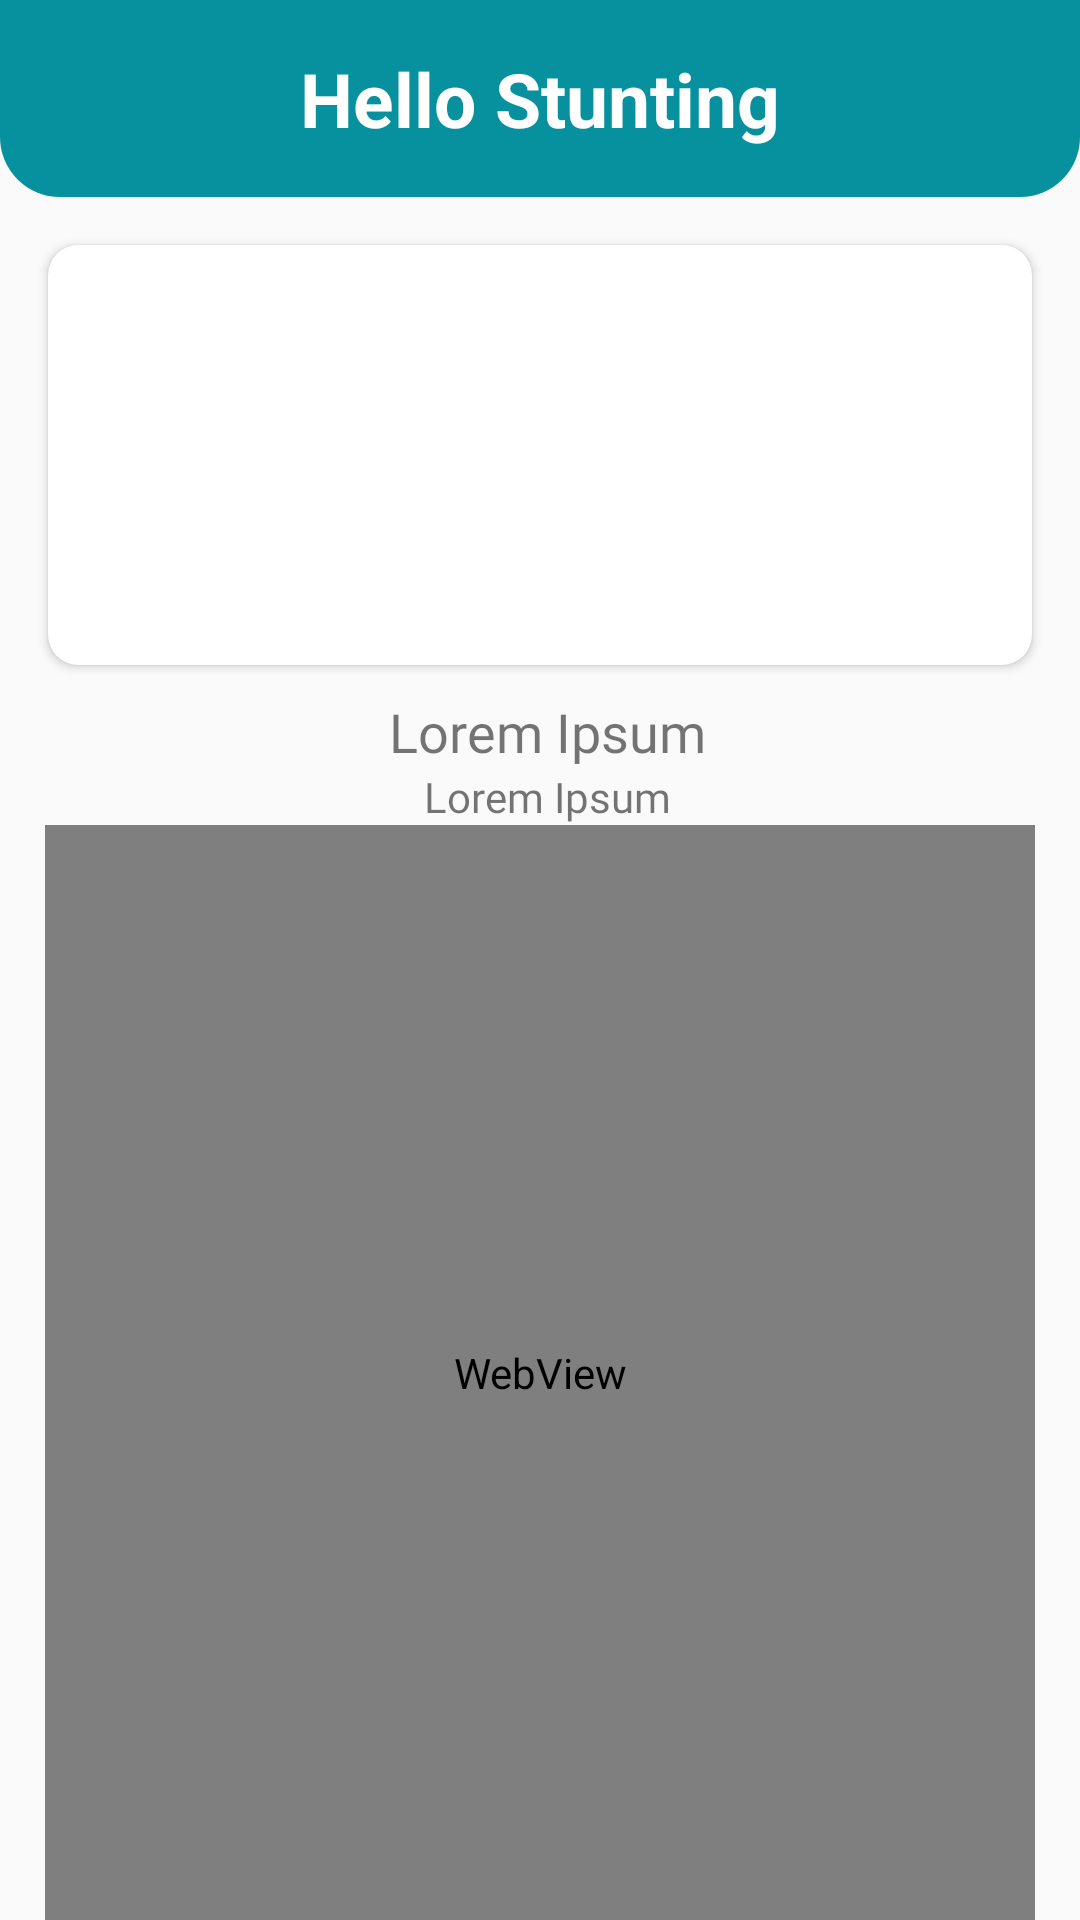

The Android layout XML behind this screen, and the referenced resources:
<!-- AndroidManifest.xml: application theme Theme.SplashScreen -->
<!-- res/layout/activity_hello_detail.xml -->
<?xml version="1.0" encoding="utf-8"?>
<androidx.constraintlayout.widget.ConstraintLayout xmlns:android="http://schemas.android.com/apk/res/android"
    xmlns:app="http://schemas.android.com/apk/res-auto"
    xmlns:tools="http://schemas.android.com/tools"
    android:layout_width="match_parent"
    android:layout_height="match_parent"
    tools:context="com.stuntech.stunting.ui.care_nutrition.detail.CareDetailActivity">

    <androidx.constraintlayout.widget.ConstraintLayout
        android:id="@+id/linearLayout2"
        android:layout_width="match_parent"
        android:layout_height="wrap_content"
        android:background="@drawable/round_top"
        android:padding="16dp"
        app:layout_constraintTop_toTopOf="parent">

        <ImageView
            android:id="@+id/btnBack"
            android:layout_width="30dp"
            android:layout_height="30dp"
            android:src="@drawable/ic_back"
            app:layout_constraintStart_toStartOf="parent"
            app:layout_constraintTop_toTopOf="parent" />

        <TextView
            android:id="@+id/textView"
            android:layout_width="match_parent"
            android:layout_height="wrap_content"
            android:text="@string/title_hello_stunting"
            android:textAlignment="center"
            android:textColor="@color/white"
            android:textSize="25sp"
            android:textStyle="bold"
            app:layout_constraintTop_toTopOf="parent"
            tools:layout_editor_absoluteX="16dp" />

    </androidx.constraintlayout.widget.ConstraintLayout>

    <androidx.cardview.widget.CardView
        android:id="@+id/cardView"
        android:layout_width="match_parent"
        android:layout_height="140dp"
        android:layout_margin="16dp"
        app:cardCornerRadius="10dp"
        app:layout_constraintEnd_toEndOf="parent"
        app:layout_constraintStart_toStartOf="parent"
        app:layout_constraintTop_toBottomOf="@+id/linearLayout2">

        <ImageView
            android:id="@+id/ivArticle"
            android:layout_width="match_parent"
            android:layout_height="match_parent"
            android:scaleType="centerCrop"
            android:contentDescription="@string/title_null" />

    </androidx.cardview.widget.CardView>

    <TextView
        android:id="@+id/tvTitle"
        android:layout_width="wrap_content"
        android:layout_height="wrap_content"
        android:layout_marginStart="15dp"
        android:layout_marginTop="10dp"
        android:textAlignment="center"
        android:layout_marginEnd="10dp"
        android:fontFamily="@font/bold"
        android:text="@string/title_lorem_ipsum"
        android:textSize="18sp"
        app:layout_constraintEnd_toEndOf="parent"
        app:layout_constraintStart_toStartOf="parent"
        app:layout_constraintTop_toBottomOf="@+id/cardView" />

    <TextView
        android:id="@+id/tvAddress"
        android:layout_width="match_parent"
        android:layout_height="wrap_content"
        android:layout_marginStart="15dp"
        android:layout_marginEnd="10dp"
        android:fontFamily="@font/regular"
        android:text="@string/title_lorem_ipsum"
        android:textAlignment="center"
        android:textSize="14sp"
        android:layout_marginHorizontal="10dp"
        app:layout_constraintEnd_toEndOf="parent"
        app:layout_constraintStart_toStartOf="parent"
        app:layout_constraintTop_toBottomOf="@+id/tvTitle" />

    <WebView
        android:id="@+id/wvArticle"
        android:layout_width="match_parent"
        android:layout_height="0dp"
        android:layout_marginHorizontal="15dp"
        android:scrollbars="none"
        app:layout_constraintBottom_toBottomOf="parent"
        app:layout_constraintTop_toBottomOf="@+id/tvAddress"
        app:layout_constraintVertical_bias="0.0"
        tools:layout_editor_absoluteX="32dp" />


</androidx.constraintlayout.widget.ConstraintLayout>
<!-- resources referenced by this layout -->
<resources>
  <color name="white">#FFFFFFFF</color>
  <!-- drawable round_top (drawable) -->
  <?xml version="1.0" encoding="utf-8"?>
  <shape xmlns:android="http://schemas.android.com/apk/res/android"
      android:shape="rectangle">
      <solid android:color="@color/tosca" />
      <corners
          android:radius="20dp"
          android:topLeftRadius="0dp"
          android:topRightRadius="0dp" />
  </shape>
  <string name="title_hello_stunting">Hello Stunting</string>
  <string name="title_lorem_ipsum" translatable="false">Lorem Ipsum</string>
  <string name="title_null" translatable="false">null</string>
  <style name="Theme.SplashScreen" parent="Theme.AppCompat.Light.NoActionBar">
          
          <item name="colorPrimary">@color/tosca</item>
          <item name="colorPrimaryVariant">@color/tosca</item>
          <item name="colorOnPrimary">@color/blue</item>
          
          <item name="colorSecondary">@color/orange</item>
          <item name="colorSecondaryVariant">@color/blue</item>
          <item name="colorOnSecondary">@color/black</item>
          
          <item name="android:statusBarColor" tools:targetApi="l">?attr/colorPrimaryVariant</item>
          
          <item name="android:forceDarkAllowed" tools:targetApi="q">false</item>
      </style>
  <color name="tosca">#07909D</color>
  <color name="blue">#07909D</color>
  <color name="orange">#07909D</color>
  <color name="black">#FF000000</color>
</resources>
